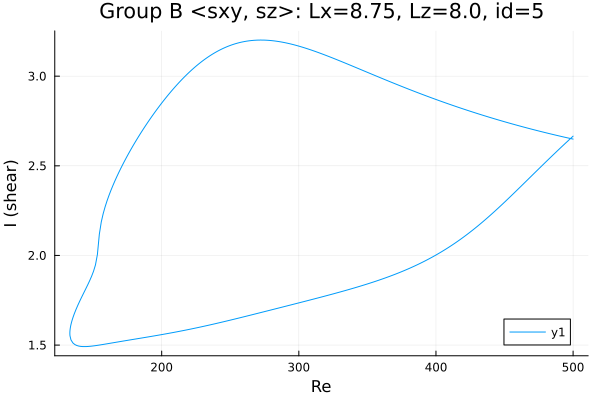

The file beside this chart, header and first rows:
Re, shear
500.0, 2.649
499.1, 2.65
497.7, 2.653
496.3, 2.655
494.9, 2.658
493.5, 2.66
492.1, 2.663
490.6, 2.665
489.2, 2.668
487.8, 2.67
486.4, 2.673
485, 2.675
483.6, 2.678
482.2, 2.681
480.7, 2.683
479.3, 2.686
477.9, 2.689
476.5, 2.691
475.1, 2.694
473.7, 2.697
472.3, 2.699
470.8, 2.702
469.4, 2.705
468, 2.708
466.6, 2.711
465.2, 2.714
463.8, 2.716
462.4, 2.719
460.9, 2.722
459.5, 2.725
458.1, 2.728
456.7, 2.731
455.3, 2.734
453.9, 2.737
452.5, 2.74
451, 2.743
449.6, 2.747
448.2, 2.75
446.8, 2.753
445.4, 2.756
444, 2.759
442.6, 2.762
441.1, 2.766
439.7, 2.769
438.3, 2.772
437.9, 2.773
436.5, 2.777
435.1, 2.78
433.6, 2.783
432.2, 2.787
430.8, 2.79
429.4, 2.793
428, 2.797
426.6, 2.8
425.2, 2.804
423.7, 2.807
422.3, 2.811
420.9, 2.815
419.5, 2.818
418.1, 2.822
... 528 more rows
